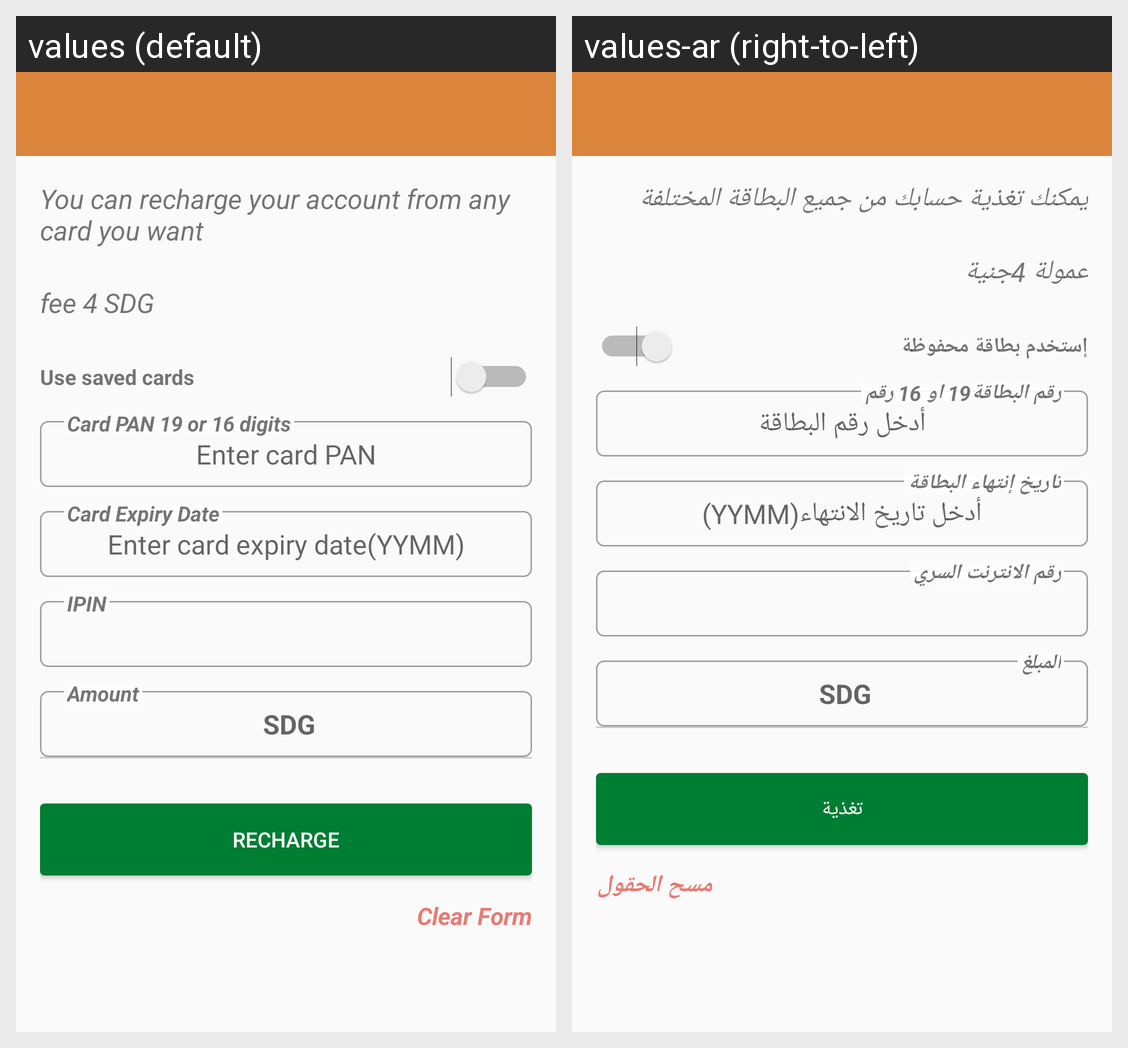

Strings drawn on this Android screen and how each of the app's shown locales translates them:
Android screen res/layout/activity_account_recharge.xml rendered under 2 locales, left to right: values (default), values-ar (right-to-left). Device: Nexus 5 (rendered at 1080×1920; each locale shown at half size, 540×960, under a caption strip naming it); theme AppTheme.
Strings drawn on this screen, with the default value and each locale's value (text and hints the layout hard-codes, and strings that could not be matched under every locale, appear in the picture but are not listed):

recharge_account_disc
  values: You can recharge your account from any card you want
  values-ar: يمكنك تغذية حسابك من جميع البطاقة المختلفة

recharge_account_fee
  values: fee 4 SDG
  values-ar: عمولة 4جنية

use_one_of_saved_cards
  values: Use saved cards
  values-ar: إستخدم بطاقة محفوظة

enter_card_pan
  values: Enter card PAN
  values-ar: أدخل رقم البطاقة

card_pan
  values: Card PAN 19 or 16 digits
  values-ar: رقم البطاقة19 او 16 رقم

enter_card_expiry_date
  values: Enter card expiry date(YYMM)
  values-ar: أدخل تاريخ الانتهاء(YYMM)

card_expiry_date
  values: Card Expiry Date
  values-ar: تاريخ إنتهاء البطاقة

card_pin
  values: IPIN
  values-ar: رقم الانترنت السري

amount
  values: Amount
  values-ar: المبلغ

recharge
  values: Recharge
  values-ar: تغذية

clear_form
  values: Clear Form
  values-ar: مسح الحقول
